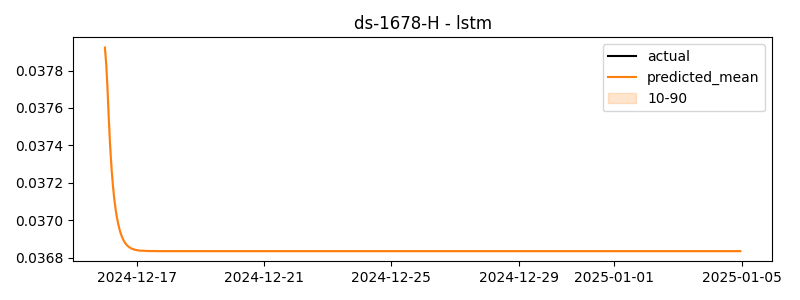

Values plotted in this chart, from the file beside it:
timestamp, actual, predicted
2024-12-16 00:00:00, -0.03336, 0.03792
2024-12-16 01:00:00, -0.08079, 0.03783
2024-12-16 02:00:00, 0.01918, 0.0377
2024-12-16 03:00:00, 0.02123, 0.03753
2024-12-16 04:00:00, 0.02748, 0.03739
2024-12-16 05:00:00, 0.02093, 0.03728
2024-12-16 06:00:00, 0.001717, 0.03719
2024-12-16 07:00:00, -0.0004529, 0.03712
2024-12-16 08:00:00, -0.009203, 0.03706
2024-12-16 09:00:00, -0.0274, 0.03702
2024-12-16 10:00:00, 0.06875, 0.03698
2024-12-16 11:00:00, -0.03297, 0.03695
2024-12-16 12:00:00, -0.01478, 0.03693
2024-12-16 13:00:00, 0.1373, 0.03691
2024-12-16 14:00:00, 0.02687, 0.03689
2024-12-16 15:00:00, 0.0471, 0.03688
2024-12-16 16:00:00, 0.02242, 0.03687
2024-12-16 17:00:00, -0.01289, 0.03686
2024-12-16 18:00:00, 0.0919, 0.03686
2024-12-16 19:00:00, 0.07065, 0.03685
2024-12-16 20:00:00, -0.01416, 0.03685
2024-12-16 21:00:00, -0.03385, 0.03685
2024-12-16 22:00:00, -0.01831, 0.03684
2024-12-16 23:00:00, 0.08028, 0.03684
2024-12-17 00:00:00, -0.04933, 0.03684
2024-12-17 01:00:00, -0.02416, 0.03684
2024-12-17 02:00:00, 0.005765, 0.03684
2024-12-17 03:00:00, -0.01505, 0.03684
2024-12-17 04:00:00, 0.05148, 0.03684
2024-12-17 05:00:00, 0.01821, 0.03684
2024-12-17 06:00:00, -0.03839, 0.03684
2024-12-17 07:00:00, 0.03658, 0.03684
2024-12-17 08:00:00, -0.0009521, 0.03684
2024-12-17 09:00:00, -0.03023, 0.03684
2024-12-17 10:00:00, 0.03631, 0.03684
2024-12-17 11:00:00, 0.08768, 0.03684
2024-12-17 12:00:00, 0.02329, 0.03683
2024-12-17 13:00:00, 0.05277, 0.03683
2024-12-17 14:00:00, 0.08276, 0.03683
2024-12-17 15:00:00, 0.02944, 0.03683
2024-12-17 16:00:00, 0.0213, 0.03683
2024-12-17 17:00:00, -0.03169, 0.03683
2024-12-17 18:00:00, -0.004404, 0.03683
2024-12-17 19:00:00, -0.01011, 0.03683
2024-12-17 20:00:00, 0.05307, 0.03683
2024-12-17 21:00:00, 0.03226, 0.03683
2024-12-17 22:00:00, -0.02015, 0.03683
2024-12-17 23:00:00, 0.02186, 0.03683
2024-12-18 00:00:00, 0.03246, 0.03683
2024-12-18 01:00:00, 0.09441, 0.03683
2024-12-18 02:00:00, 0.04056, 0.03683
2024-12-18 03:00:00, -0.005574, 0.03683
2024-12-18 04:00:00, 0.00564, 0.03683
2024-12-18 05:00:00, 0.004386, 0.03683
2024-12-18 06:00:00, 0.009768, 0.03683
2024-12-18 07:00:00, -0.04559, 0.03683
2024-12-18 08:00:00, 0.1295, 0.03683
2024-12-18 09:00:00, -0.07626, 0.03683
2024-12-18 10:00:00, -0.0294, 0.03683
2024-12-18 11:00:00, -0.03982, 0.03683
... 420 more rows
